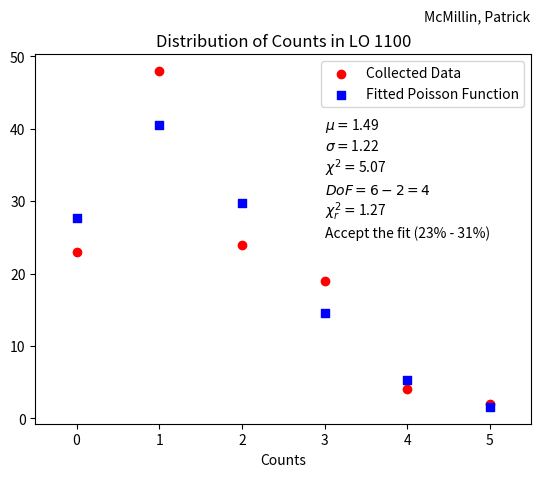

Here is the Python script that generated this plot: (Note: this script raises an exception after producing the figure.)
import numpy as np
import matplotlib.pyplot as plt
import scipy.optimize as opt
import scipy as sp

Raw_Data = [23, 48, 24, 19, 4, 2]

Average = 0
for i in range(len(Raw_Data)):
    Average += (i * Raw_Data[i])
Average = Average / float(sum(Raw_Data))

Std = np.sqrt(Average)

Norm_Fact = sum(Raw_Data)
Average_opt = 1.46738148

poisson = lambda r: Norm_Fact * np.exp(-Average_opt) * (Average_opt ** r) / float(sp.special.factorial(r))

Raw_Theo = []
Raw_Partial_Chi = []
for i in range(len(Raw_Data)):
    Raw_Theo.append(poisson(i))
    Raw_Partial_Chi.append(((Raw_Theo[i] - Raw_Data[i]) ** 2) / Raw_Theo[i])
Raw_Chi_Squared = sum(Raw_Partial_Chi)

print(Raw_Data)
print(Raw_Theo)
print(Raw_Partial_Chi)
print(Raw_Chi_Squared)

Raw_x = range(len(Raw_Data))
plt.scatter(Raw_x, Raw_Data, color = 'red', label = 'Collected Data')
plt.scatter(Raw_x, Raw_Theo, color = 'blue', label = 'Fitted Poisson Function', marker = 's')
plt.xlim(-0.5, 5.5)
plt.title('Distribution of Counts in LO 1100')
plt.xlabel('Counts')
plt.text(4.2, 55, 'McMillin, Patrick')
plt.text(3, 40, r'$\mu = $' + str(round(Average, 2)))
plt.text(3, 37, r'$\sigma = $' + str(round(Std, 2)))
plt.text(3, 34, r'$\chi^2 = $' + str(round(Raw_Chi_Squared, 2)))
plt.text(3, 31, r'$DoF = 6 - 2 = 4$')
plt.text(3, 28, r'$\chi^2_r = $' + str(round(Raw_Chi_Squared / 4, 2)))
plt.text(3, 25, 'Accept the fit (23% - 31%)')
plt.legend()
plt.savefig('Plots/Raw_Poisson.pdf')
plt.show()

New_Data_Bin = Raw_Data[4] + Raw_Data[5]
Significant_Data = Raw_Data
del(Significant_Data[5])
del(Significant_Data[4])
Significant_Data.append(New_Data_Bin)

New_Theo_Val = Raw_Theo[4] + Raw_Theo[5]
Significant_Theo = Raw_Theo
del(Significant_Theo[5])
del(Significant_Theo[4])
Significant_Theo.append(New_Theo_Val)

New_Partial_Chi_Val = Raw_Partial_Chi[4] + Raw_Partial_Chi[5]
Significant_Partial_Chi = Raw_Partial_Chi
del(Raw_Partial_Chi[5])
del(Raw_Partial_Chi[4])
Significant_Partial_Chi.append(New_Partial_Chi_Val)

Significant_Chi_Squared = sum(Significant_Partial_Chi)

print(Significant_Data)
print(Significant_Theo)
print(Significant_Partial_Chi)
print(Significant_Chi_Squared)

plt.clf()

Significant_x = range(len(Significant_Data))
plt.scatter(Significant_x, Significant_Data, color = 'red', label = 'Collected Data')
plt.scatter(Significant_x, Significant_Theo, color = 'blue', label = 'Fitted Poisson Function', marker = 's')
plt.xlim(-0.5, 5.5)
plt.title('Distribution of Counts in LO 1100')
plt.xlabel('Counts')
plt.text(4.2, 55, 'McMillin, Patrick')
plt.text(3, 40, r'$\mu = $' + str(round(Average, 2)))
plt.text(3, 37, r'$\sigma = $' + str(round(Std, 2)))
plt.text(3, 34, r'$\chi^2 = $' + str(round(Raw_Chi_Squared, 2)))
plt.text(3, 31, r'$DoF = 5 - 2 = 3$')
plt.text(3, 28, r'$\chi^2_r = $' + str(round(Raw_Chi_Squared / 3, 2)))
plt.text(3, 25, 'Accept the fit (14% - 19%)')
plt.legend()
plt.savefig('Plots/Significant_Poisson.pdf')
plt.show()
    
